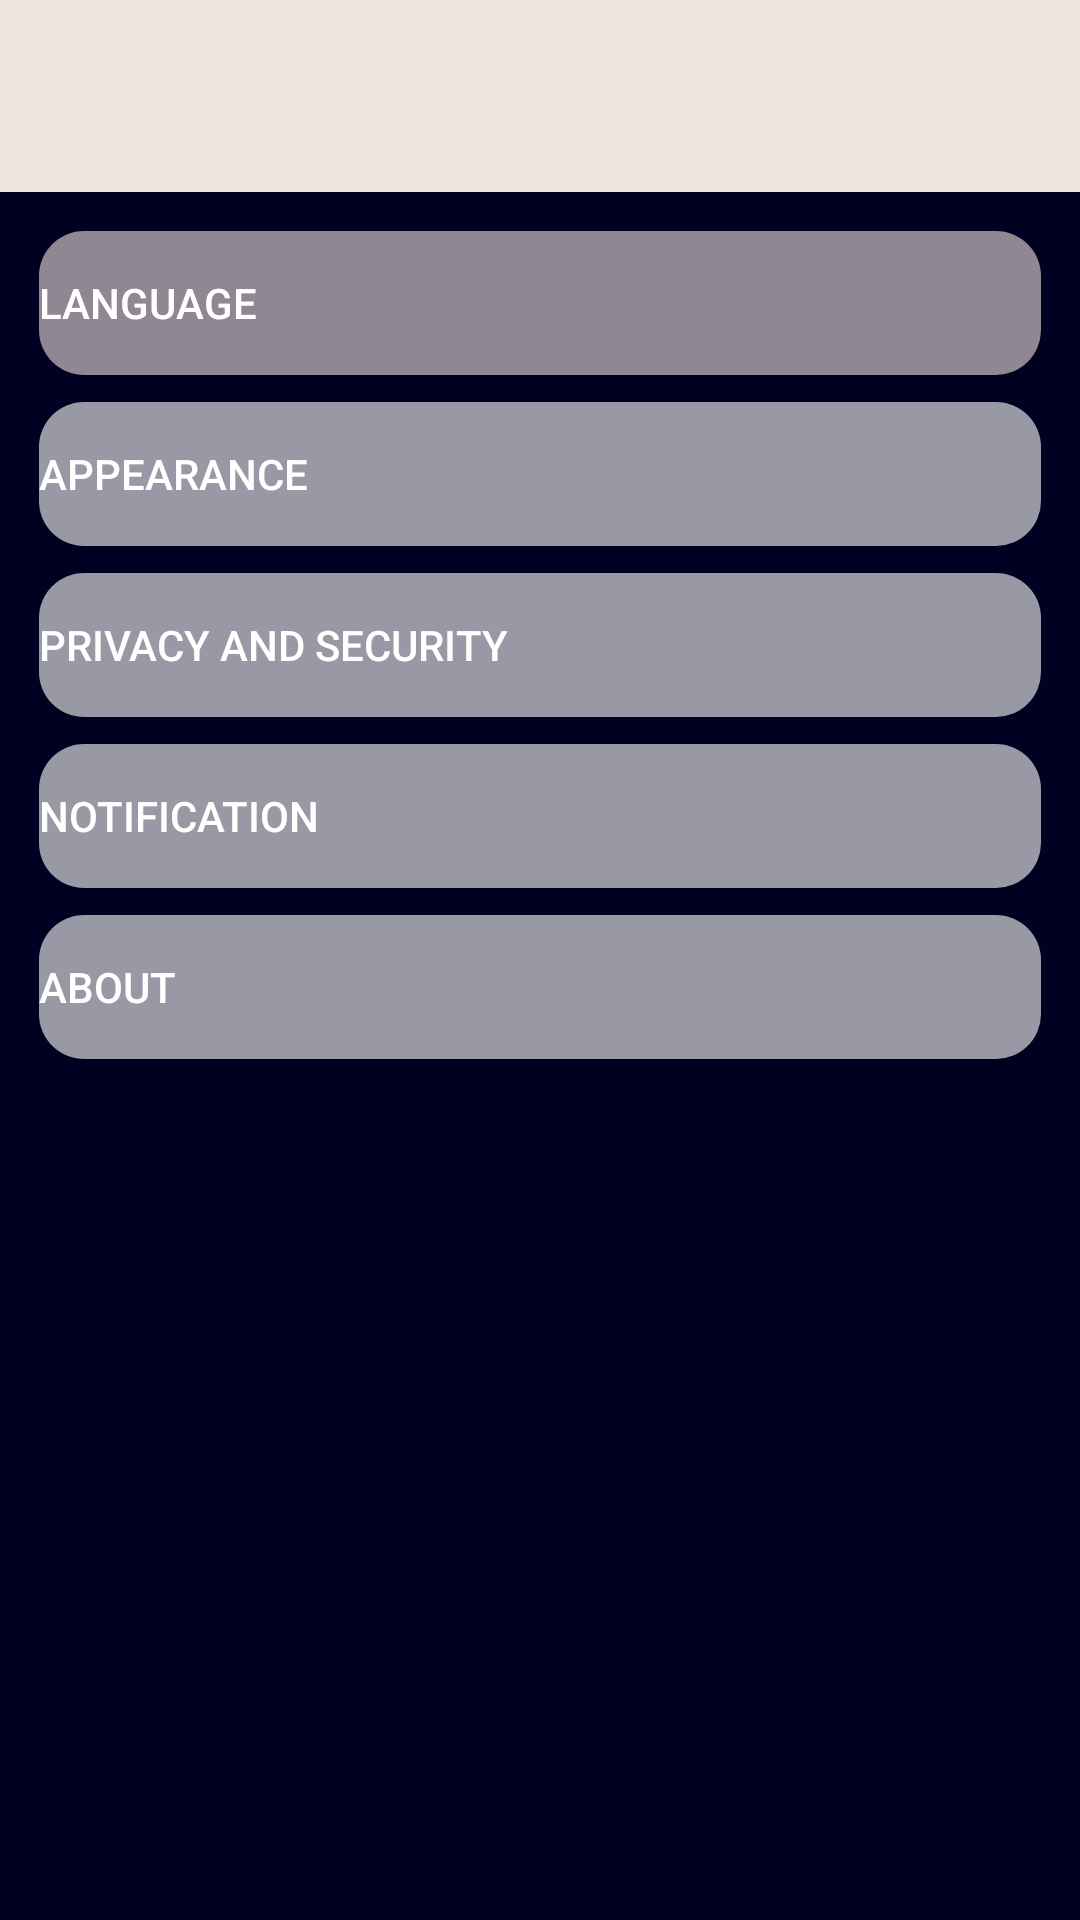

Produce the Android XML layout that renders to this screen, including the resource entries it uses.
<!-- AndroidManifest.xml: application theme Theme.SpeedSentry -->
<!-- res/layout/fragment_settings.xml -->
<?xml version="1.0" encoding="utf-8"?>
<androidx.drawerlayout.widget.DrawerLayout
    xmlns:android="http://schemas.android.com/apk/res/android"
    xmlns:app="http://schemas.android.com/apk/res-auto"
    xmlns:tools="http://schemas.android.com/tools"
    android:id="@+id/drawer_layout"
    android:layout_width="match_parent"
    android:layout_height="match_parent"
    android:background="#000022"
    tools:context=".SettingsFragment">

    <RelativeLayout
        android:layout_width="match_parent"
        android:layout_height="match_parent">

        <androidx.appcompat.widget.Toolbar
            android:id="@+id/toolbar"
            android:layout_width="match_parent"
            android:layout_height="?attr/actionBarSize"
            android:background="@color/nav"
            android:elevation="4dp"
            android:popupTheme="@style/ThemeOverlay.AppCompat.Dark.ActionBar"
            android:theme="@style/ThemeOverlay.AppCompat.Dark"
            app:titleTextColor="@color/black" />

        <FrameLayout
            android:id="@+id/fragment_container"
            android:layout_width="match_parent"
            android:layout_height="match_parent">

            <androidx.constraintlayout.widget.ConstraintLayout
                android:layout_width="match_parent"
                android:layout_height="match_parent"
                android:layout_marginStart="13dp"
                android:layout_marginTop="77dp"
                android:layout_marginBottom="13dp"
                android:layout_marginEnd="13dp">

                <Button
                    android:id="@+id/languagebtn"
                    android:layout_width="match_parent"
                    android:layout_height="wrap_content"
                    android:background="@drawable/text_border"
                    android:backgroundTint="@color/btncolor"
                    android:text="Language"
                    android:textAlignment="textStart"
                    android:textColor="#FFFFFF"
                    app:layout_constraintStart_toStartOf="parent"
                    app:layout_constraintTop_toTopOf="parent" />

                <Button
                    android:id="@+id/appearancebtn"
                    android:layout_width="match_parent"
                    android:layout_height="wrap_content"
                    android:background="@drawable/text_border"
                    android:layout_marginTop="9dp"
                    android:text="Appearance"
                    android:textAlignment="textStart"
                    android:textColor="#FFFFFF"
                    app:layout_constraintStart_toStartOf="parent"
                    app:layout_constraintTop_toBottomOf="@id/languagebtn"/>

                <Button
                    android:id="@+id/privacyandsecuritybtn"
                    android:layout_width="match_parent"
                    android:layout_height="wrap_content"
                    android:background="@drawable/text_border"
                    android:text="Privacy and Security"
                    android:textAlignment="textStart"
                    android:layout_marginTop="9dp"
                    android:textColor="#FFFFFF"
                    app:layout_constraintStart_toStartOf="parent"
                    app:layout_constraintTop_toBottomOf="@id/appearancebtn" />

                <Button
                    android:id="@+id/notificationbtn"
                    android:layout_width="match_parent"
                    android:layout_height="wrap_content"
                    android:background="@drawable/text_border"
                    android:text="Notification"
                    android:layout_marginTop="9dp"
                    android:textAlignment="textStart"
                    android:textColor="#FFFFFF"
                    app:layout_constraintStart_toStartOf="parent"
                    app:layout_constraintTop_toBottomOf="@id/privacyandsecuritybtn" />

                <Button
                    android:id="@+id/aboutbtn"
                    android:layout_width="match_parent"
                    android:layout_height="wrap_content"
                    android:layout_marginTop="9dp"
                    android:background="@drawable/text_border"
                    android:text="About"
                    android:textAlignment="textStart"
                    android:textColor="#FFFFFF"
                    app:layout_constraintStart_toStartOf="parent"
                    app:layout_constraintTop_toBottomOf="@+id/notificationbtn" />

            </androidx.constraintlayout.widget.ConstraintLayout>
        </FrameLayout>
    </RelativeLayout>

    <com.google.android.material.navigation.NavigationView
        android:id="@+id/navigation_drawer"
        android:layout_width="wrap_content"
        android:layout_height="match_parent"
        android:layout_gravity="start"
        app:headerLayout="@layout/nav_header"
        app:menu="@menu/nav_menu" />

</androidx.drawerlayout.widget.DrawerLayout>
<!-- res/layout/nav_header.xml (included above) -->
<?xml version="1.0" encoding="utf-8"?>
<LinearLayout xmlns:android="http://schemas.android.com/apk/res/android"
    xmlns:tools="http://schemas.android.com/tools"
    android:layout_width="match_parent"
    android:layout_height="wrap_content"
    android:orientation="vertical"
    android:background="@color/white"
    android:theme="@style/ThemeOverlay.AppCompat.Dark">

    <de.hdodenhof.circleimageview.CircleImageView
        android:layout_width="60dp"
        android:layout_height="60dp"
        />

    <TextView
        android:paddingLeft="8dp"
        android:layout_width="match_parent"
        android:layout_height="wrap_content"
        android:id="@+id/user_name"
        android:paddingTop="8dp"
        android:textSize="20dp"
        android:text="Name"
        android:textColor="@color/black"
        android:textStyle="bold"/>
    <TextView
        android:id="@+id/user_mail"
        android:paddingLeft="8dp"
        android:layout_width="wrap_content"
        android:layout_height="wrap_content"
        android:textSize="16dp"
        android:text="Mail Id"
        android:textColor="@color/black"
        tools:ignore="HardcodedText" />
    <View
        android:layout_width="wrap_content"
        android:layout_height="1dp"
        android:layout_marginTop="30dp"
        android:background="@color/underline"/>

</LinearLayout>
<!-- resources referenced by this layout -->
<resources>
  <color name="black">#FF000000</color>
  <color name="btncolor">#EEE3DF</color>
  <color name="nav">#EEE3DF</color>
  <color name="underline">#BDB8B8</color>
  <color name="white">#FFFFFFFF</color>
  <!-- drawable text_border (drawable) -->
  <shape xmlns:android="http://schemas.android.com/apk/res/android"
      android:shape="rectangle">
  
      <stroke
          android:color="@color/black" />
  
      <solid
          android:color="#99FFFFFF" />
  
      <corners
          android:radius="15dp" />
  
  </shape>
  <style name="Theme.SpeedSentry" parent="Base.Theme.SpeedSentry" />
  <style name="Base.Theme.SpeedSentry" parent="Theme.Material3.DayNight.NoActionBar">
          
          <item name="android:statusBarColor">@color/white</item>
      </style>
</resources>
